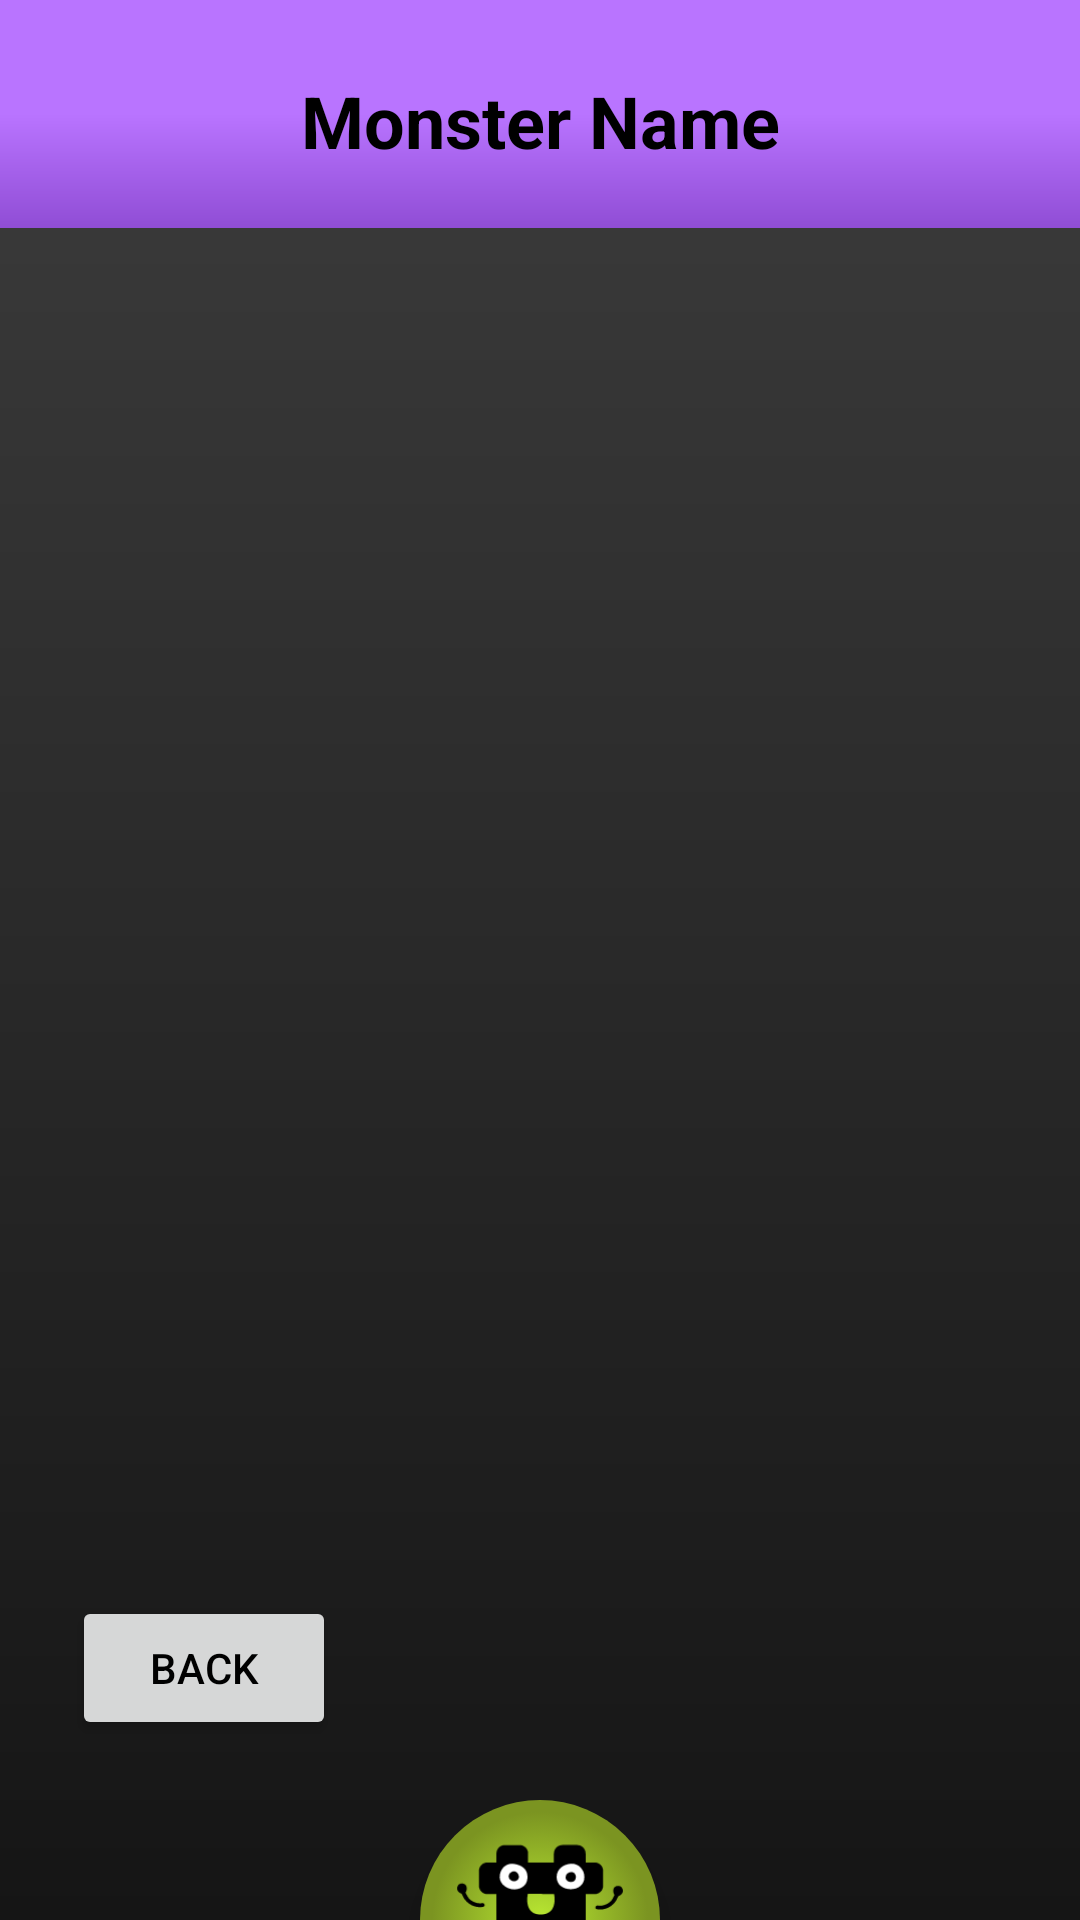

Layout XML and referenced resources for this Android screen:
<!-- AndroidManifest.xml: application theme Theme.HashCache -->
<!-- res/layout/activity_photo_gallery.xml -->
<?xml version="1.0" encoding="utf-8"?>
<RelativeLayout xmlns:android="http://schemas.android.com/apk/res/android"
    android:layout_width="match_parent"
    android:layout_height="match_parent">

    <RelativeLayout
        android:id="@+id/header"
        android:layout_width="match_parent"
        android:layout_height="wrap_content">
        <View
            android:id="@+id/purple_rect"
            android:layout_width="match_parent"
            android:layout_height="76dp"
            android:background="@drawable/purple_gradient"/>
        <TextView
            android:id="@+id/monster_name"
            android:layout_width="match_parent"
            android:layout_height="wrap_content"
            android:text="Monster Name"
            android:textSize="24sp"
            android:textColor="@color/black"
            android:textStyle="bold"
            android:textAlignment="center"
            android:layout_marginVertical="24dp"/>
    </RelativeLayout>

    <ListView
        android:id="@+id/photo_list"
        android:layout_width="match_parent"
        android:layout_height="wrap_content"
        android:orientation="vertical"
        android:layout_below="@+id/header"
        android:layout_above="@+id/back_button"
        android:layout_marginHorizontal="24dp"
        android:layout_marginBottom="24dp">
    </ListView>

    <Button
        android:id="@+id/back_button"
        android:layout_width="wrap_content"
        android:layout_height="wrap_content"
        android:layout_above="@+id/menu_button"
        android:layout_marginStart="24dp"
        android:text="BACK"
        android:textColor="@color/black"/>

    <ImageButton
        android:id="@+id/menu_button"
        android:layout_width="80dp"
        android:layout_height="40dp"
        android:layout_centerHorizontal="true"
        android:layout_alignParentBottom="true"
        android:layout_marginTop="20dp"
        android:background="@drawable/semicircle_button"
        android:elevation="6dp"
        android:src="@drawable/half_logo"
        android:scaleType="fitCenter"/>

</RelativeLayout>
<!-- resources referenced by this layout -->
<resources>
  <color name="black">#FF000000</color>
  <!-- drawable half_logo: vector/xml drawable (drawable, 2767 chars, omitted) -->
  <!-- drawable purple_gradient (drawable) -->
  <?xml version="1.0" encoding="utf-8"?>
  <shape xmlns:android="http://schemas.android.com/apk/res/android">
      <gradient
          android:type="linear"
          android:angle="90"
          android:startColor="#904DD5"
          android:centerColor="@color/HC_purple"
          android:endColor="@color/HC_purple" />
  </shape>
  <!-- drawable semicircle_button (drawable) -->
  <?xml version="1.0" encoding="utf-8"?>
  <selector xmlns:android="http://schemas.android.com/apk/res/android">
      <item android:state_pressed="false">
          <shape android:shape="rectangle">
              <gradient
                  android:type="radial"
                  android:gradientRadius="90%p"
                  android:centerY="1"
                  android:startColor="@color/HC_light_green"
                  android:endColor="@color/HC_dark_green"/>
              <size
                  android:height="30dp"
                  android:width="60dp"/>
              <corners
                  android:topLeftRadius="60dp"
                  android:topRightRadius="60dp"/>
          </shape>
      </item>
      <item android:state_pressed="true">
          <shape android:shape="rectangle">
              <solid
                  android:color="@color/HC_dark_green"/>
              <corners
                  android:topLeftRadius="60dp"
                  android:topRightRadius="60dp"/>
          </shape>
      </item>
  </selector>
  <style name="Theme.HashCache" parent="Theme.MaterialComponents.Light.NoActionBar">
          
          <item name="colorPrimary">@color/HC_purple</item>
          <item name="colorPrimaryVariant">@color/HC_dark_purple</item>
          <item name="colorOnPrimary">@color/white</item>
          
          <item name="colorSecondary">@color/HC_light_green</item>
          <item name="colorSecondaryVariant">@color/HC_dark_green</item>
          <item name="colorOnSecondary">@color/black</item>
          
          <item name="android:statusBarColor">?attr/colorPrimaryVariant</item>
          
          <item name="android:windowBackground">@drawable/background_gradient</item>
      </style>
  <color name="HC_purple">#B974FF</color>
  <color name="HC_light_green">#B9E832</color>
  <color name="HC_dark_green">#7B9421</color>
  <color name="HC_dark_purple">#4C1B73</color>
  <color name="white">#FFFFFFFF</color>
  <!-- drawable background_gradient (drawable) -->
  <?xml version="1.0" encoding="utf-8"?>
  <shape xmlns:android="http://schemas.android.com/apk/res/android">
      <gradient
          android:type="linear"
          android:angle="90"
          android:startColor="@color/HC_black"
          android:endColor="@color/HC_ash_grey" />
  </shape>
  <color name="HC_black">#151515</color>
  <color name="HC_ash_grey">#3D3D3D</color>
</resources>
